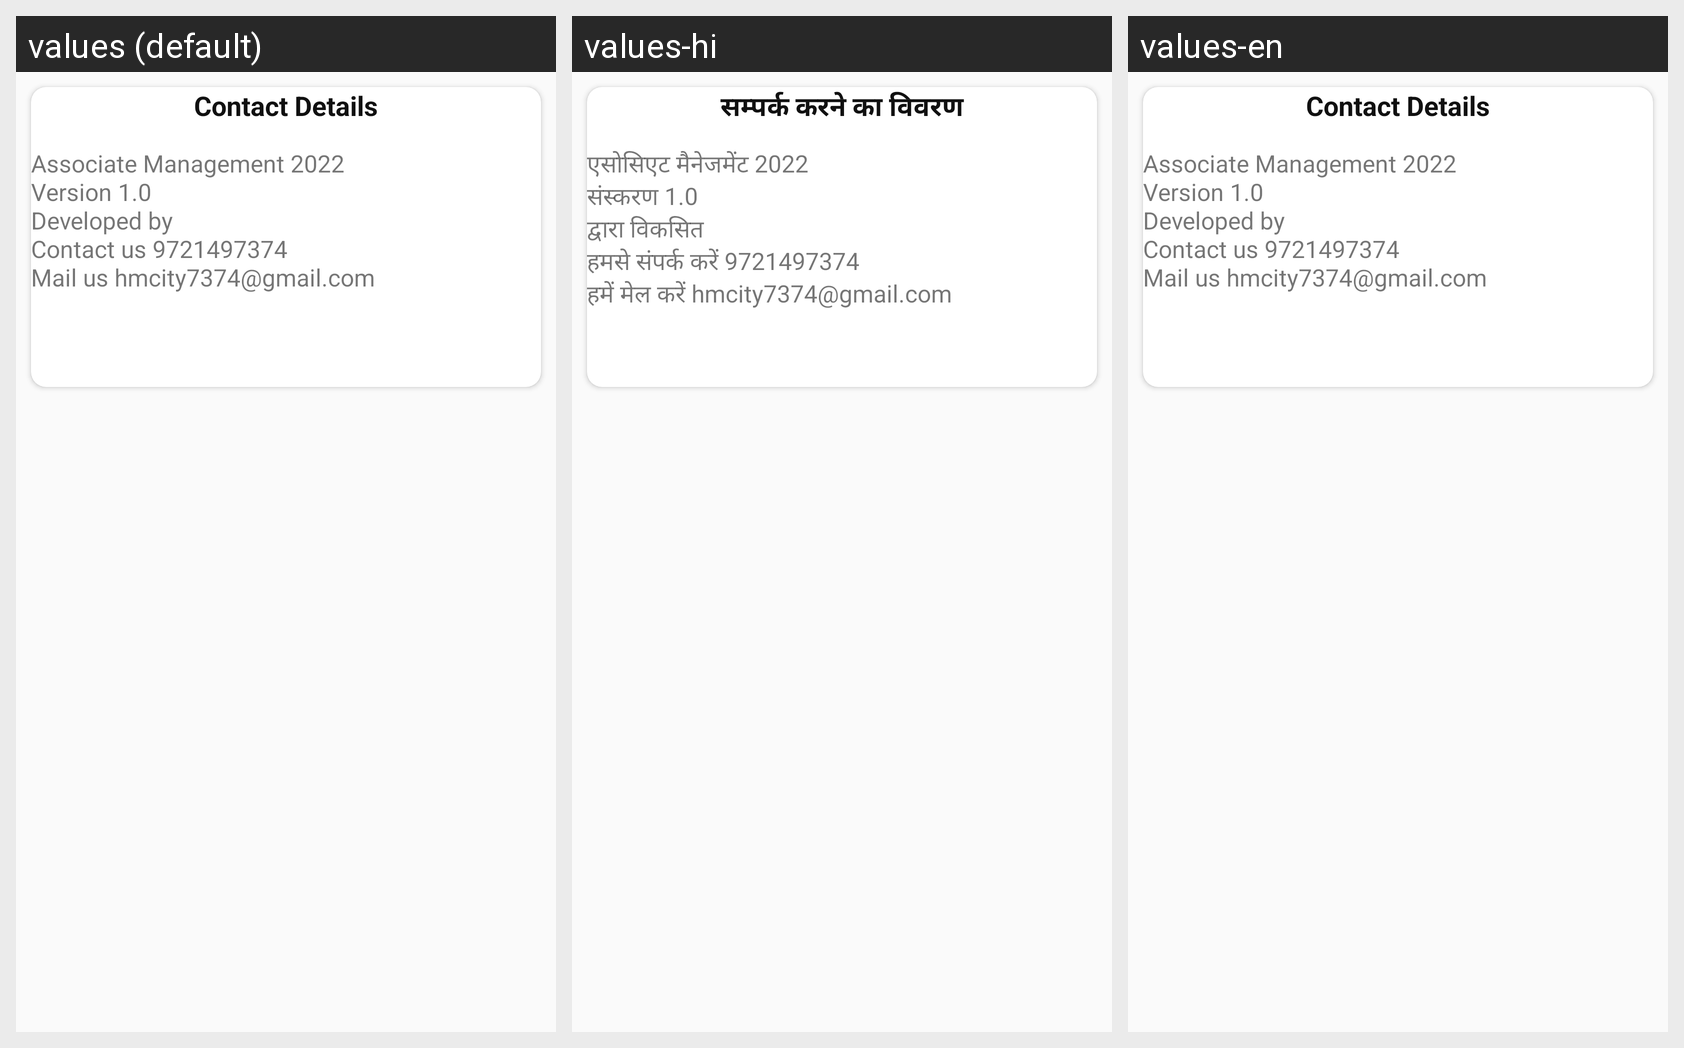

Locale-by-locale string values for the Android screen shown in this grid:
Android screen res/layout/dialog_about_me.xml rendered under 3 locales, left to right: values (default), values-hi, values-en. Device: Nexus 5 (rendered at 1080×1920; each locale shown at half size, 540×960, under a caption strip naming it); theme AppTheme.
Strings drawn on this screen, with the default value and each locale's value (text and hints the layout hard-codes, and strings that could not be matched under every locale, appear in the picture but are not listed):

contact_details
  values: Contact Details
  values-hi: सम्पर्क करने का विवरण
  values-en: Contact Details

associate_management_2022_nversion_1_0_ndeveloped_by_ncontact_us_9721497374_nmail_us_hmcity7374_gmail_com
  values: Associate Management 2022
      Version 1.0
      Developed by
      Contact us 9721497374
      Mail us hmcity7374@gmail.com
  values-hi: एसोसिएट मैनेजमेंट 2022
      संस्करण 1.0
      द्वारा विकसित
      हमसे संपर्क करें 9721497374
      हमें मेल करें hmcity7374@gmail.com
  values-en: Associate Management 2022
      Version 1.0
      Developed by
      Contact us 9721497374
      Mail us hmcity7374@gmail.com
